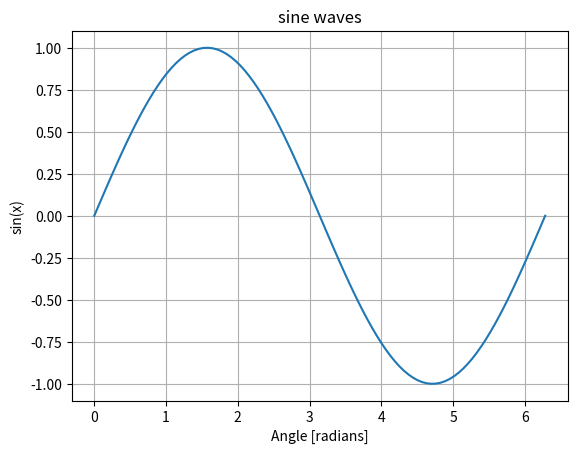

Here is the Python script that generated this plot:
import numpy as np
a = np.array([1,2,3,4,5])
print(a)
a[0] = 100
print(a)
print(a[0])
d = a[3:6]
print(d)
# basic operation in data science# #vector#
u = [1,9]
v = [6,1]
z = []
for n,m in zip (u,v):
 sum_of_vec = n+m
 z.append(sum_of_vec)
 print(sum_of_vec)
 #scalar multiplication# 
f = np.array([2,3,4,56,7,89])
g = np.array ([4,6,98,74,4,9])
scalar = 2 * f
print(scalar)
 #dot product#
dot_product = np.dot(f,g)
print(dot_product)
 # adding constant #
y = g + 1
print(y) 
# universal function#
mean_value = np.mean(g)
print(mean_value)
max_value = np.max(g)
print(max_value)
print(np.pi)
print([0,np.pi/2,np.pi])
t = [0,np.pi/2,np.pi]
b = np.sin(t)
print(b)
w = np.linspace(-2,2,9)
print(w)
q = np.linspace(0,2*np.pi,100)
k = np.sin(q)
print(q)
print(k)
import matplotlib.pyplot as plt
plt.plot(q,k)
plt.title('sine waves')
plt.xlabel("Angle [radians]")
plt.ylabel("sin(x)")
plt.grid(True)
plt.show()
# two dimensional numpy#
A = [[12,3,5],[65,9,8],[24,6,0]]
B = np.array(A)
print(B)
print(B.ndim)
print(B.size)
print(B.shape)
C = A[1][2]
print (C)
D = [[13,4,5],[24,54,6],[67,89,6]]
F  = np.array(D)
print (F)
E = B + F
print(E)
G = 2*F
print (G)